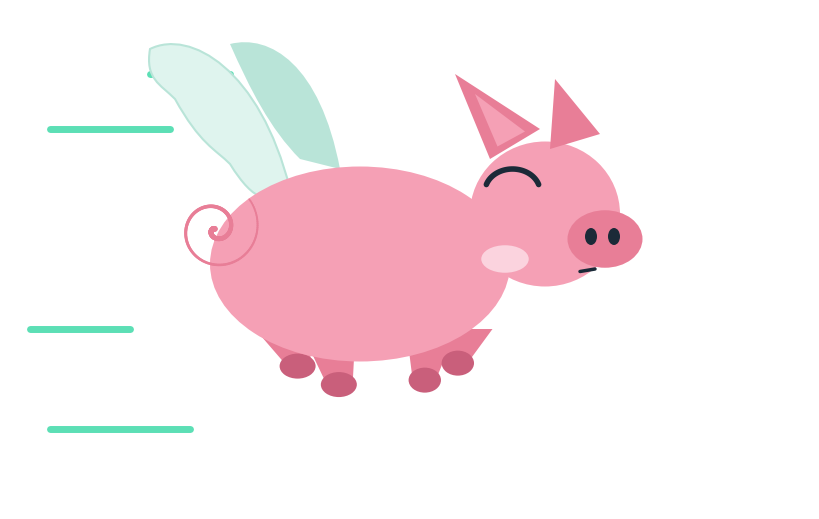

The matplotlib source for this figure:
"""Pig v3 - built on canon construction: separate head circle, snout oval,
paired ears, tapered legs with hooves, curly tapering tail."""
import matplotlib
matplotlib.use("Agg")
import matplotlib.pyplot as plt
from matplotlib.patches import Ellipse, Polygon
from matplotlib.path import Path
import matplotlib.patches as mpatches
import numpy as np

PINK = "#F5A0B5"; DPINK = "#E87E97"; DARK = "#1B2A38"
WING = "#DFF4EE"; WING_EC = "#B9E4D8"; TEAL = "#3FD9A8"; HOOF = "#C95F7B"

fig, ax = plt.subplots(figsize=(8, 5), dpi=150)
ax.set_xlim(0, 16); ax.set_ylim(0, 10); ax.set_aspect("equal"); ax.axis("off")
fig.patch.set_alpha(0)

def ellipse(x, y, w, h, c, z, angle=0, ec="none", lw=0):
    e = Ellipse((x, y), w, h, angle=angle, fc=c, ec=ec, lw=lw, zorder=z)
    ax.add_patch(e); return e

def curve(verts, c, z, closed=True, ec="none", lw=0):
    # CURVE4 consumes verts in triples; leftovers -> CURVE3/LINETO or the
    # dangling control point spikes to the frame edge (2026-11-10 stray line)
    c4, rem = divmod(len(verts) - 1, 3)
    codes = [Path.MOVETO] + [Path.CURVE4] * (c4 * 3)
    codes += [Path.CURVE3] * 2 if rem == 2 else [Path.LINETO] * rem
    if closed:
        verts = verts + [verts[0]]; codes = codes + [Path.CLOSEPOLY]
    p = mpatches.PathPatch(Path(verts, codes), fc=c, ec=ec, lw=lw,
                           zorder=z)
    ax.add_patch(p); return p

# ---- far wing: tucked behind the near wing, peeking past its trailing edge ---
curve([(6.6, 6.8), (6.2, 8.9), (5.2, 9.5), (4.4, 9.3),
       (4.8, 8.4), (5.2, 7.6), (5.8, 7.0), (6.6, 6.8)],
      WING_EC, 2)
# ---- near wing: scalloped underside -----------------------------------------
curve([(5.6, 6.4), (5.0, 8.8), (3.6, 9.6), (2.8, 9.2),
       (2.7, 8.6), (3.0, 8.5), (3.3, 8.2),
       (3.8, 7.3), (4.1, 7.2), (4.4, 6.9),
       (4.9, 6.1), (5.2, 6.1), (5.6, 6.4)],
      WING, 2.5, ec=WING_EC, lw=1.5)

# ---- body --------------------------------------------------------------------
ellipse(7.0, 4.9, 6.0, 3.9, PINK, 3)

# ---- legs: short tapered stubs pitched back in flight -------------------------
def leg(x, y, w, h, ang, z=2.6):
    # tapered quad: wider at hip, hoof notch at tip
    dx = h * 0.5 * np.sin(np.radians(ang)); dy = -h * 0.5 * np.cos(np.radians(ang))
    pts = [(x - w/2, y), (x + w/2, y),
           (x + w*0.28 + dx, y + dy), (x - w*0.28 + dx, y + dy)]
    ax.add_patch(Polygon(pts, closed=True, fc=DPINK, ec="none", zorder=z))
    ellipse(x + dx, y + dy - 0.08, w*0.72, 0.5, HOOF, z + 0.1)

leg(5.4, 3.6, 1.0, 1.5, 28); leg(6.4, 3.4, 1.0, 1.7, 12)   # hind pair
leg(8.4, 3.4, 0.9, 1.5, -8); leg(9.2, 3.6, 0.9, 1.3, -22)  # front pair

# ---- head: SEPARATE circle overlapping body front -----------------------------
ellipse(10.7, 5.9, 3.0, 2.9, PINK, 4)

# ---- ears: PAIRED triangles on top of head ------------------------------------
ax.add_patch(Polygon([(9.6, 7.0), (8.9, 8.7), (10.6, 7.6)], closed=True,
             fc=DPINK, ec="none", zorder=4.5))
ax.add_patch(Polygon([(10.8, 7.2), (10.9, 8.6), (11.8, 7.5)], closed=True,
             fc=DPINK, ec="none", zorder=4.5))
# inner ear hints
ax.add_patch(Polygon([(9.75, 7.25), (9.3, 8.3), (10.3, 7.55)], closed=True,
             fc=PINK, ec="none", zorder=4.6))

# ---- snout: THE oval, front-lower of head -------------------------------------
ellipse(11.9, 5.4, 1.5, 1.15, DPINK, 5)
ellipse(11.62, 5.45, 0.24, 0.34, DARK, 6)
ellipse(12.08, 5.45, 0.24, 0.34, DARK, 6)

# ---- eye: happy closed arc ----------------------------------------------------
th = np.linspace(0.1*np.pi, 0.9*np.pi, 40)
ax.plot(10.05 + 0.55*np.cos(th), 6.35 + 0.45*np.sin(th), color=DARK, lw=4,
        solid_capstyle="round", zorder=6)
# cheek blush
ellipse(9.9, 5.0, 0.95, 0.55, "#FBD3DE", 6)

# ---- mouth hint under snout ---------------------------------------------------
ax.plot([11.4, 11.7], [4.75, 4.8], color=DARK, lw=2.5,
        solid_capstyle="round", zorder=6)

# ---- curly tapering tail -------------------------------------------------------
t = np.linspace(0, 3.4*np.pi, 220)
lw = np.linspace(4.0, 1.2, 220)
for i in range(len(t)-1):
    ax.plot([4.1 + 0.085*t[i]*np.cos(t[i]+2.6), 4.1 + 0.085*t[i+1]*np.cos(t[i+1]+2.6)],
            [5.6 + 0.085*t[i]*np.sin(t[i]+2.6), 5.6 + 0.085*t[i+1]*np.sin(t[i+1]+2.6)],
            color=DPINK, lw=lw[i], solid_capstyle="round", zorder=4)

# ---- flight streaks + cloud ----------------------------------------------------
for sy, sx0, ln in [(1.6, 0.8, 2.8), (3.6, 0.4, 2.0), (7.6, 0.8, 2.4), (8.7, 2.8, 1.6)]:
    ax.plot([sx0, sx0+ln], [sy, sy], color=TEAL, lw=5, alpha=0.85,
            solid_capstyle="round", zorder=1)
ellipse(13.6, 8.4, 2.4, 1.1, "#FFFFFF", 1); ellipse(12.6, 8.9, 1.6, 1.0, "#FFFFFF", 1)

plt.subplots_adjust(left=0, right=1, top=1, bottom=0)
plt.savefig("pig_v3.png", transparent=True)
print("saved pig_v3.png")
